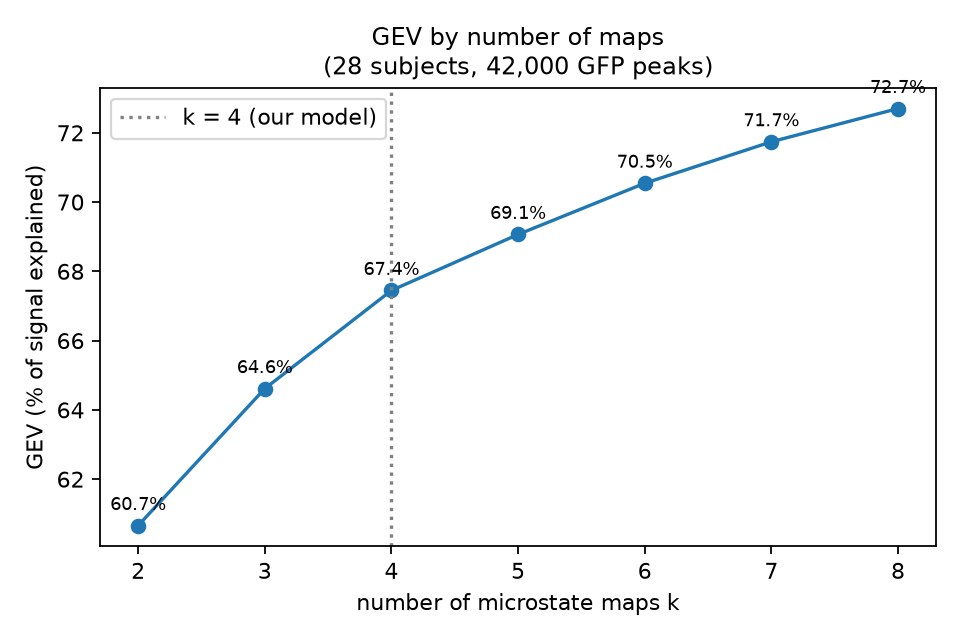

The data file committed next to this chart (first rows):
k, GEV, gain_over_previous_k
2, 0.6066, 
3, 0.6461, 0.03954
4, 0.6745, 0.02834
5, 0.6907, 0.01617
6, 0.7054, 0.01478
7, 0.7174, 0.01198
8, 0.727, 0.009595
